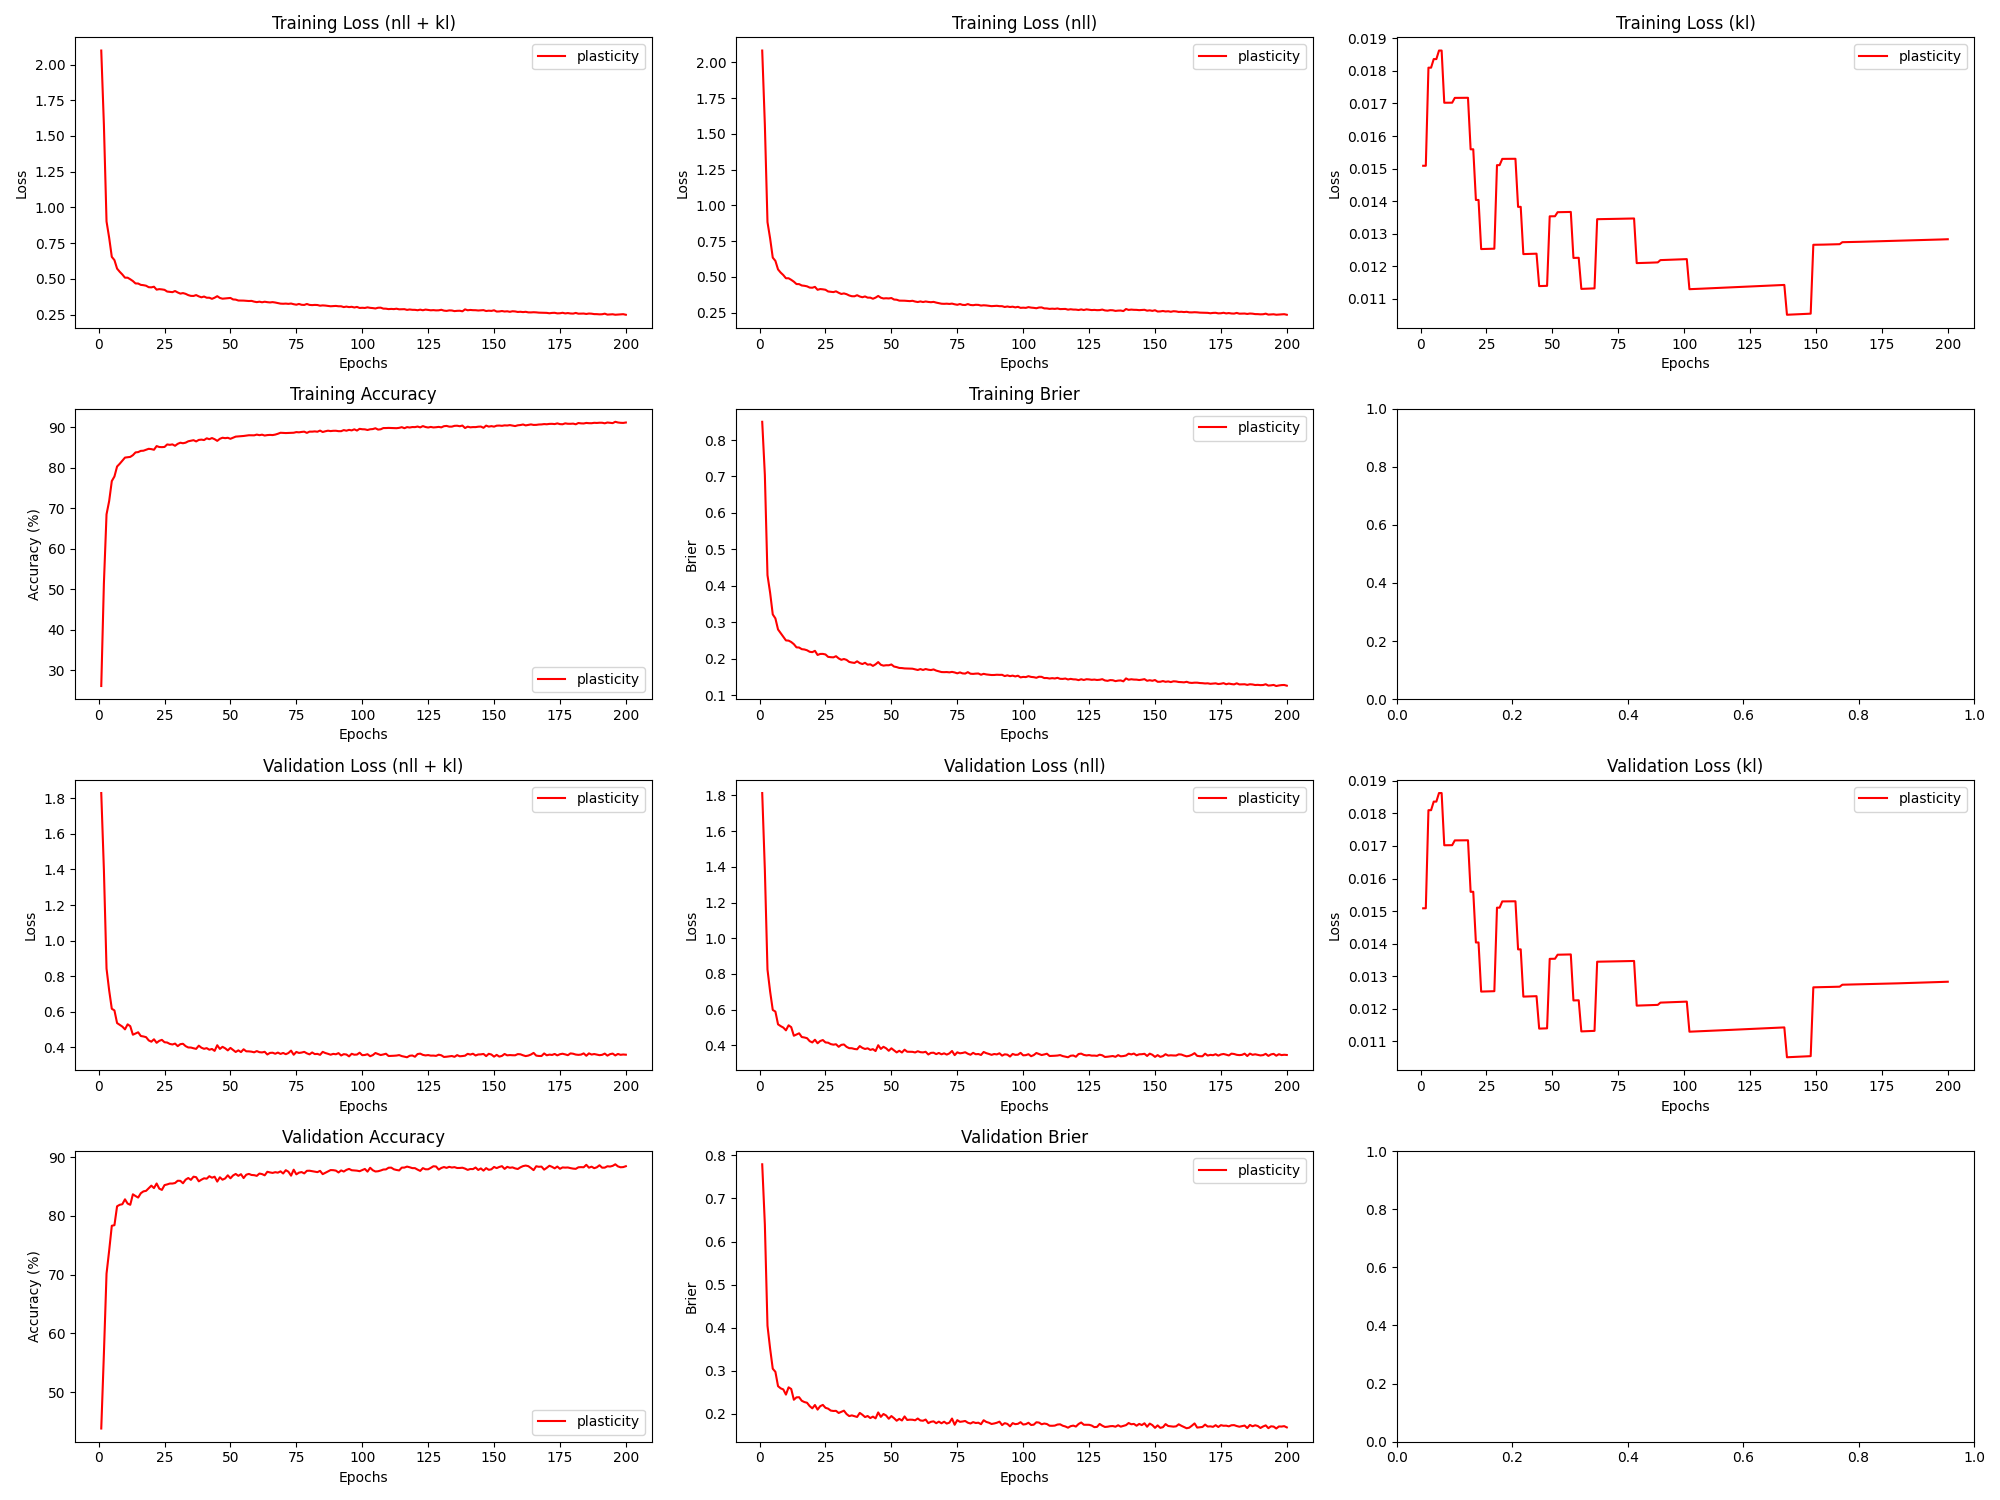

Values plotted in this chart, from the file beside it:
epoch, train_loss_total, train_loss_nll, train_loss_kl, train_loss_penalty, train_acc, train_brier, val_loss_total, val_loss_nll, val_loss_kl, val_loss_penalty, val_acc, val_brier, param_count
1, 2.098, 2.082, 0.01509, 0.0005749, 26.07, 0.85, 1.829, 1.813, 0.01509, 0.0005749, 43.83, 0.7794, 57492
2, 1.579, 1.563, 0.01509, 0.0005749, 51.42, 0.7041, 1.398, 1.382, 0.01509, 0.0005749, 56.53, 0.6397, 57492
3, 0.9018, 0.883, 0.0181, 0.0006894, 68.52, 0.429, 0.843, 0.8243, 0.0181, 0.0006894, 70.17, 0.4045, 68944
4, 0.7877, 0.7689, 0.0181, 0.0006894, 71.8, 0.3806, 0.7203, 0.7015, 0.0181, 0.0006894, 74.11, 0.3513, 68944
5, 0.654, 0.6349, 0.01836, 0.0006997, 76.74, 0.3214, 0.6173, 0.5982, 0.01836, 0.0006997, 78.33, 0.3047, 69966
6, 0.6312, 0.6121, 0.01836, 0.0006997, 77.87, 0.3104, 0.608, 0.589, 0.01836, 0.0006997, 78.42, 0.2975, 69966
7, 0.5718, 0.5524, 0.01863, 0.0007099, 80.33, 0.2801, 0.537, 0.5176, 0.01863, 0.0007099, 81.64, 0.2642, 70988
8, 0.5497, 0.5303, 0.01863, 0.0007099, 81.01, 0.2699, 0.5269, 0.5076, 0.01863, 0.0007099, 81.89, 0.2592, 70988
9, 0.5306, 0.5129, 0.01702, 0.0006487, 81.76, 0.2601, 0.5172, 0.4995, 0.01702, 0.0006487, 81.99, 0.2567, 64868
10, 0.5082, 0.4906, 0.01702, 0.0006487, 82.54, 0.25, 0.5017, 0.484, 0.01702, 0.0006487, 82.83, 0.2446, 64868
11, 0.5083, 0.4906, 0.01702, 0.0006487, 82.64, 0.2494, 0.5298, 0.5121, 0.01702, 0.0006487, 82.1, 0.2615, 64868
12, 0.4973, 0.4796, 0.01702, 0.0006487, 82.71, 0.2456, 0.5195, 0.5018, 0.01702, 0.0006487, 81.89, 0.2576, 64868
13, 0.4847, 0.4669, 0.01717, 0.0006544, 83.14, 0.2398, 0.4715, 0.4537, 0.01717, 0.0006544, 83.67, 0.2327, 65444
14, 0.468, 0.4501, 0.01717, 0.0006544, 83.82, 0.231, 0.4782, 0.4604, 0.01717, 0.0006544, 83.38, 0.2382, 65444
15, 0.4674, 0.4496, 0.01717, 0.0006544, 83.9, 0.2305, 0.4852, 0.4674, 0.01717, 0.0006544, 83.12, 0.2385, 65444
16, 0.458, 0.4402, 0.01717, 0.0006544, 84.2, 0.226, 0.4643, 0.4465, 0.01717, 0.0006544, 83.86, 0.2303, 65444
17, 0.4558, 0.438, 0.01717, 0.0006544, 84.24, 0.2252, 0.4617, 0.4439, 0.01717, 0.0006544, 84.17, 0.2273, 65444
18, 0.452, 0.4342, 0.01717, 0.0006544, 84.49, 0.223, 0.4578, 0.44, 0.01717, 0.0006544, 84.27, 0.2257, 65444
19, 0.4417, 0.4255, 0.01559, 0.000594, 84.71, 0.2188, 0.4396, 0.4234, 0.01559, 0.000594, 84.7, 0.2179, 59396
20, 0.4406, 0.4244, 0.01559, 0.000594, 84.64, 0.2178, 0.4323, 0.4161, 0.01559, 0.000594, 85.15, 0.2127, 59396
21, 0.445, 0.4305, 0.01403, 0.0005346, 84.48, 0.2214, 0.4459, 0.4313, 0.01403, 0.0005346, 84.73, 0.2204, 53456
22, 0.4246, 0.41, 0.01404, 0.0005346, 85.39, 0.2101, 0.426, 0.4115, 0.01404, 0.0005346, 85.52, 0.2098, 53456
23, 0.4281, 0.4151, 0.01253, 0.000477, 85.16, 0.2129, 0.4372, 0.4242, 0.01253, 0.000477, 84.65, 0.2178, 47702
24, 0.4263, 0.4133, 0.01253, 0.000477, 85.12, 0.213, 0.4426, 0.4296, 0.01253, 0.000477, 84.42, 0.2207, 47702
25, 0.4232, 0.4102, 0.01253, 0.000477, 85.17, 0.2115, 0.4292, 0.4162, 0.01253, 0.000477, 85.24, 0.2139, 47702
26, 0.4113, 0.3983, 0.01253, 0.000477, 85.79, 0.2049, 0.4278, 0.4147, 0.01253, 0.000477, 85.36, 0.212, 47702
27, 0.4089, 0.3959, 0.01253, 0.000477, 85.7, 0.204, 0.4198, 0.4068, 0.01254, 0.000477, 85.51, 0.2075, 47702
28, 0.4069, 0.3939, 0.01254, 0.000477, 85.8, 0.2035, 0.4167, 0.4036, 0.01254, 0.000477, 85.51, 0.2066, 47702
29, 0.415, 0.3993, 0.0151, 0.0005746, 85.46, 0.2066, 0.4217, 0.406, 0.0151, 0.0005746, 85.6, 0.2069, 57458
30, 0.4048, 0.3891, 0.0151, 0.0005746, 85.94, 0.2006, 0.4074, 0.3917, 0.0151, 0.0005746, 85.98, 0.2019, 57458
31, 0.3968, 0.3809, 0.0153, 0.000582, 86.22, 0.1968, 0.4184, 0.4026, 0.0153, 0.000582, 85.97, 0.2046, 58202
32, 0.4005, 0.3846, 0.0153, 0.000582, 86.09, 0.199, 0.4206, 0.4047, 0.0153, 0.000582, 85.56, 0.2073, 58202
33, 0.3952, 0.3794, 0.0153, 0.000582, 86.23, 0.1965, 0.4073, 0.3914, 0.0153, 0.000582, 86.17, 0.1994, 58202
34, 0.3863, 0.3704, 0.0153, 0.000582, 86.57, 0.191, 0.3999, 0.3841, 0.0153, 0.000582, 86.45, 0.1947, 58202
35, 0.381, 0.3651, 0.0153, 0.000582, 86.71, 0.1894, 0.3995, 0.3836, 0.0153, 0.000582, 86.13, 0.1963, 58202
36, 0.3805, 0.3646, 0.0153, 0.000582, 86.85, 0.1882, 0.3954, 0.3795, 0.0153, 0.000582, 86.67, 0.1945, 58202
37, 0.3865, 0.3721, 0.01382, 0.0005255, 86.54, 0.1926, 0.3921, 0.3777, 0.01382, 0.0005255, 86.59, 0.1927, 52550
38, 0.3776, 0.3632, 0.01382, 0.0005255, 86.91, 0.1877, 0.41, 0.3957, 0.01382, 0.0005255, 85.88, 0.2021, 52550
39, 0.3709, 0.358, 0.01237, 0.0004697, 86.98, 0.1851, 0.3985, 0.3856, 0.01237, 0.0004697, 86.17, 0.1978, 46974
40, 0.3764, 0.3635, 0.01237, 0.0004697, 86.88, 0.1886, 0.3924, 0.3795, 0.01237, 0.0004697, 86.4, 0.1925, 46974
41, 0.3681, 0.3552, 0.01238, 0.0004697, 87.31, 0.1834, 0.3961, 0.3833, 0.01238, 0.0004697, 86.33, 0.1949, 46974
42, 0.3681, 0.3552, 0.01238, 0.0004697, 87.09, 0.1844, 0.3872, 0.3743, 0.01238, 0.0004697, 86.76, 0.1902, 46974
43, 0.3603, 0.3474, 0.01238, 0.0004697, 87.38, 0.1801, 0.3916, 0.3787, 0.01238, 0.0004697, 86.5, 0.1935, 46974
44, 0.3681, 0.3553, 0.01238, 0.0004697, 87.09, 0.1844, 0.3807, 0.3678, 0.01239, 0.0004697, 86.67, 0.1894, 46974
45, 0.3788, 0.367, 0.01139, 0.0004319, 86.68, 0.1905, 0.4124, 0.4006, 0.01139, 0.0004319, 85.84, 0.2032, 43190
46, 0.3665, 0.3547, 0.01139, 0.0004319, 87.19, 0.1831, 0.3917, 0.3799, 0.01139, 0.0004319, 86.58, 0.1929, 43190
47, 0.3612, 0.3494, 0.01139, 0.0004319, 87.45, 0.1808, 0.4035, 0.3917, 0.01139, 0.0004319, 86.16, 0.1996, 43190
48, 0.3628, 0.351, 0.0114, 0.0004319, 87.35, 0.1819, 0.3952, 0.3834, 0.0114, 0.0004319, 86.38, 0.1961, 43190
49, 0.3636, 0.3496, 0.01353, 0.000513, 87.44, 0.1818, 0.3835, 0.3695, 0.01353, 0.000513, 86.91, 0.1886, 51300
50, 0.3665, 0.3525, 0.01353, 0.000513, 87.19, 0.184, 0.3974, 0.3834, 0.01353, 0.000513, 86.4, 0.1948, 51300
51, 0.3561, 0.342, 0.01353, 0.000513, 87.47, 0.1783, 0.3862, 0.3721, 0.01353, 0.000513, 86.88, 0.1898, 51300
52, 0.3548, 0.3406, 0.01366, 0.0005178, 87.73, 0.1768, 0.3745, 0.3603, 0.01366, 0.0005178, 87.14, 0.184, 51780
53, 0.3485, 0.3343, 0.01366, 0.0005178, 87.77, 0.1744, 0.3837, 0.3695, 0.01366, 0.0005178, 86.82, 0.1883, 51780
54, 0.3483, 0.3342, 0.01366, 0.0005178, 87.84, 0.1741, 0.3739, 0.3598, 0.01366, 0.0005178, 87.1, 0.1845, 51780
55, 0.3479, 0.3337, 0.01366, 0.0005178, 87.89, 0.1731, 0.3897, 0.3755, 0.01366, 0.0005178, 86.44, 0.1939, 51780
56, 0.3461, 0.3319, 0.01366, 0.0005178, 87.98, 0.1729, 0.3783, 0.3641, 0.01367, 0.0005178, 87.01, 0.1857, 51780
57, 0.345, 0.3308, 0.01367, 0.0005178, 88.07, 0.1727, 0.378, 0.3638, 0.01367, 0.0005178, 87.15, 0.1865, 51780
58, 0.3459, 0.3332, 0.01225, 0.0004637, 88.06, 0.1724, 0.3763, 0.3636, 0.01225, 0.0004637, 86.97, 0.1863, 46366
59, 0.3407, 0.3279, 0.01225, 0.0004637, 88.04, 0.1707, 0.3727, 0.36, 0.01226, 0.0004637, 86.93, 0.185, 46366
60, 0.3372, 0.3245, 0.01226, 0.0004637, 88.22, 0.1689, 0.3796, 0.3669, 0.01226, 0.0004637, 86.82, 0.1891, 46366
... 140 more rows
